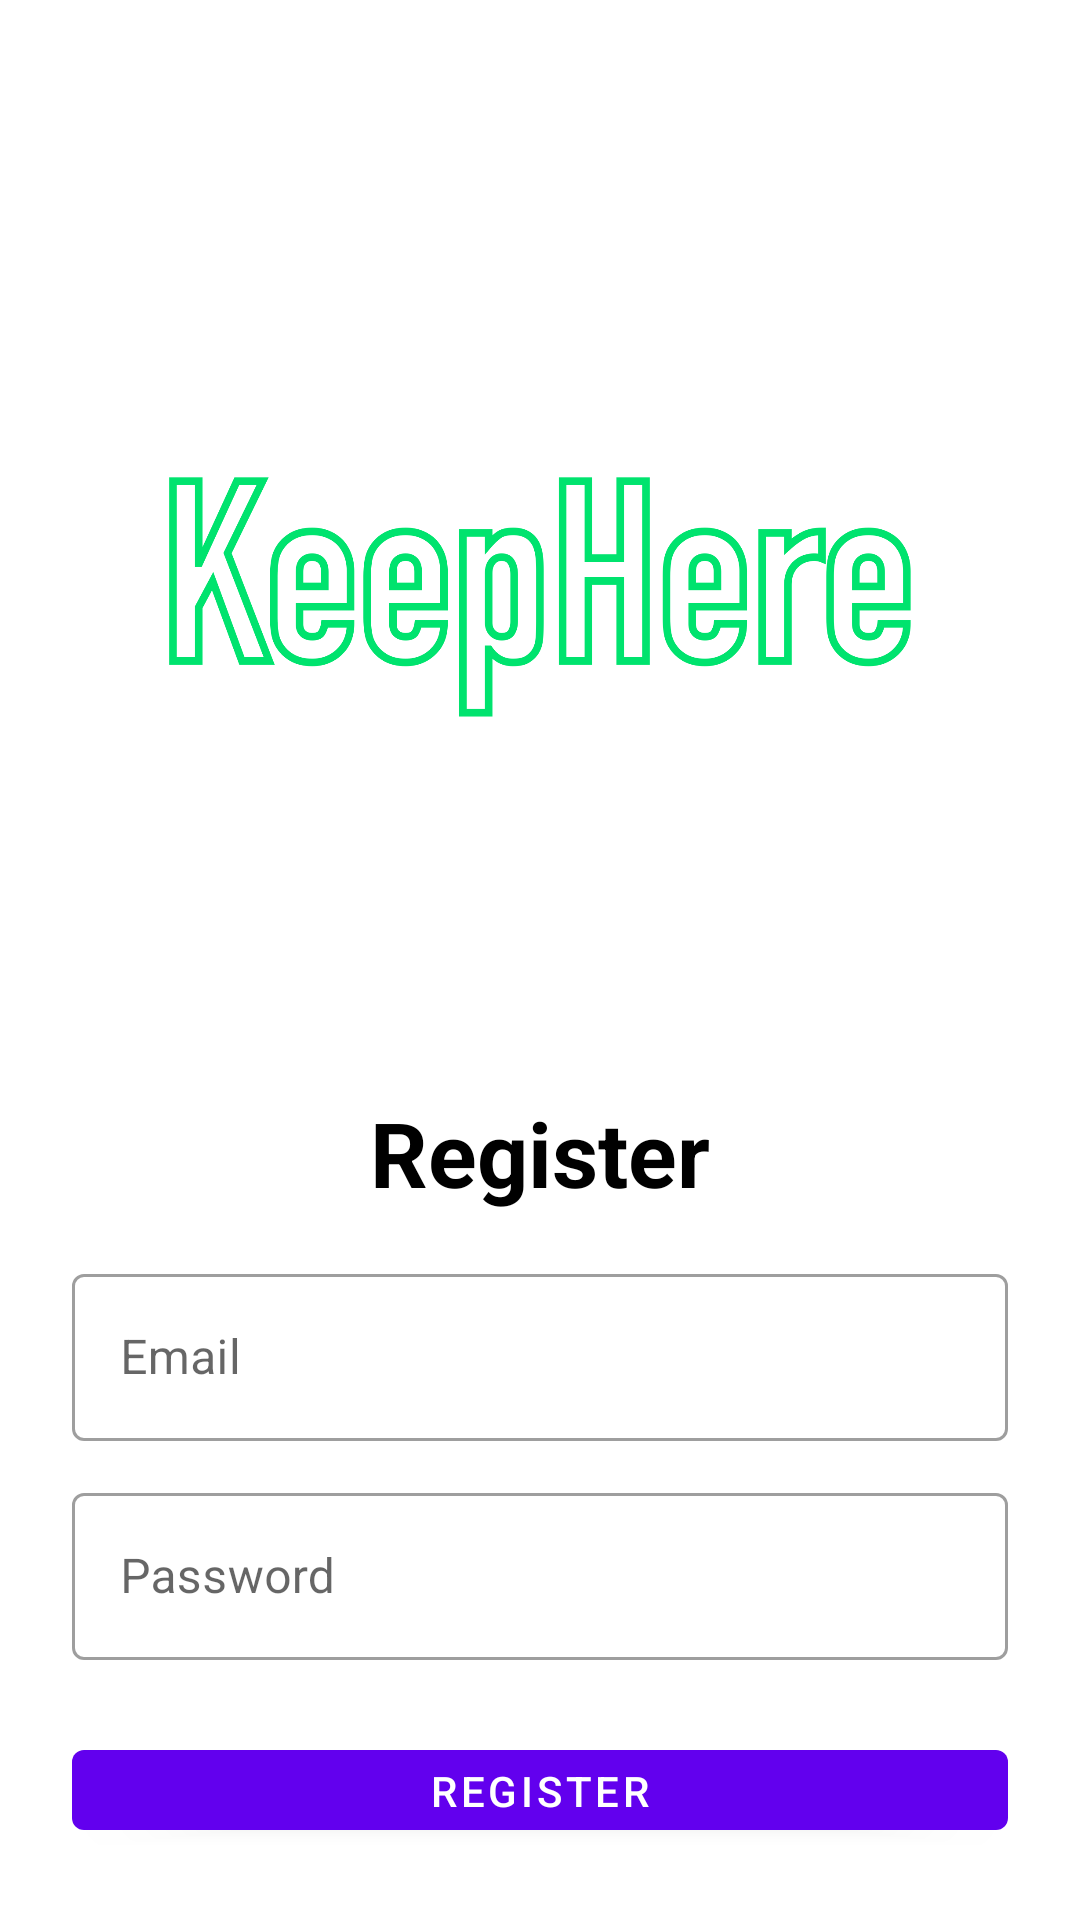

The Android layout XML behind this screen, and the referenced resources:
<!-- AndroidManifest.xml: application theme Theme.KeepHere -->
<!-- res/layout/activity_register.xml -->
<?xml version="1.0" encoding="utf-8"?>
<LinearLayout xmlns:android="http://schemas.android.com/apk/res/android"
    xmlns:app="http://schemas.android.com/apk/res-auto"
    xmlns:tools="http://schemas.android.com/tools"
    android:layout_width="match_parent"
    android:layout_height="match_parent"
    android:orientation="vertical"
    android:padding="24dp"
    tools:context=".RegisterActivity">

    <ImageView
        android:layout_width="300dp"
        android:layout_height="300dp"
        android:layout_gravity="center"
        android:layout_marginTop="25dp"
        android:src="@drawable/logo"/>

    <TextView
        android:layout_width="match_parent"
        android:layout_height="wrap_content"
        android:text="Register"
        android:textSize="30sp"
        android:textStyle="bold"
        android:textColor="@color/black"
        android:gravity="center_horizontal"
        android:layout_marginVertical="15dp"/>

    <com.google.android.material.textfield.TextInputLayout
        android:layout_width="match_parent"
        style="@style/Widget.MaterialComponents.TextInputLayout.OutlinedBox"
        android:layout_height="wrap_content">

        <com.google.android.material.textfield.TextInputEditText
            android:id="@+id/etRegEmail"
            android:layout_width="match_parent"
            android:layout_height="wrap_content"
            android:hint="Email"
            android:inputType="textEmailAddress"/>
    </com.google.android.material.textfield.TextInputLayout>

    <com.google.android.material.textfield.TextInputLayout
        android:layout_width="match_parent"
        style="@style/Widget.MaterialComponents.TextInputLayout.OutlinedBox"
        android:layout_height="wrap_content"
        android:layout_marginTop="12dp">

        <com.google.android.material.textfield.TextInputEditText
            android:id="@+id/etRegPass"
            android:layout_width="match_parent"
            android:layout_height="wrap_content"
            android:hint="Password"
            android:inputType="textPassword"/>
    </com.google.android.material.textfield.TextInputLayout>

    <com.google.android.material.button.MaterialButton
        android:id="@+id/btnRegister"
        android:layout_width="match_parent"
        android:layout_height="wrap_content"
        android:layout_marginTop="24dp"
        android:text="Register"/>

        <LinearLayout
            android:layout_width="match_parent"
            android:layout_height="wrap_content"
            android:layout_marginTop="15dp"
            android:gravity="center"
            android:orientation="horizontal">

            <TextView
                android:id="@+id/tvLoginHere"
                android:layout_width="wrap_content"
                android:layout_height="wrap_content"
                android:layout_marginLeft="8dp"
                android:text="Login here"
                android:textColor="@color/teal_700"
                android:textStyle="bold"
                android:textSize="20sp"/>
        </LinearLayout>

</LinearLayout>
<!-- resources referenced by this layout -->
<resources>
  <color name="black">#FF000000</color>
  <color name="teal_700">#FF018786</color>
  <!-- drawable logo: png bitmap (drawable-v24, 146396 bytes) -->
  <style name="Theme.KeepHere" parent="Theme.MaterialComponents.DayNight.NoActionBar">
          
          <item name="colorPrimary">@color/purple_500</item>
          <item name="colorPrimaryVariant">@color/purple_700</item>
          <item name="colorOnPrimary">@color/white</item>
          
          <item name="colorSecondary">@color/teal_200</item>
          <item name="colorSecondaryVariant">@color/teal_700</item>
          <item name="colorOnSecondary">@color/black</item>
          
          <item name="android:statusBarColor" tools:targetApi="l">@color/black</item>
          
      </style>
  <color name="purple_500">#FF6200EE</color>
  <color name="purple_700">#FF3700B3</color>
  <color name="white">#FFFFFFFF</color>
  <color name="teal_200">#FF03DAC5</color>
</resources>
